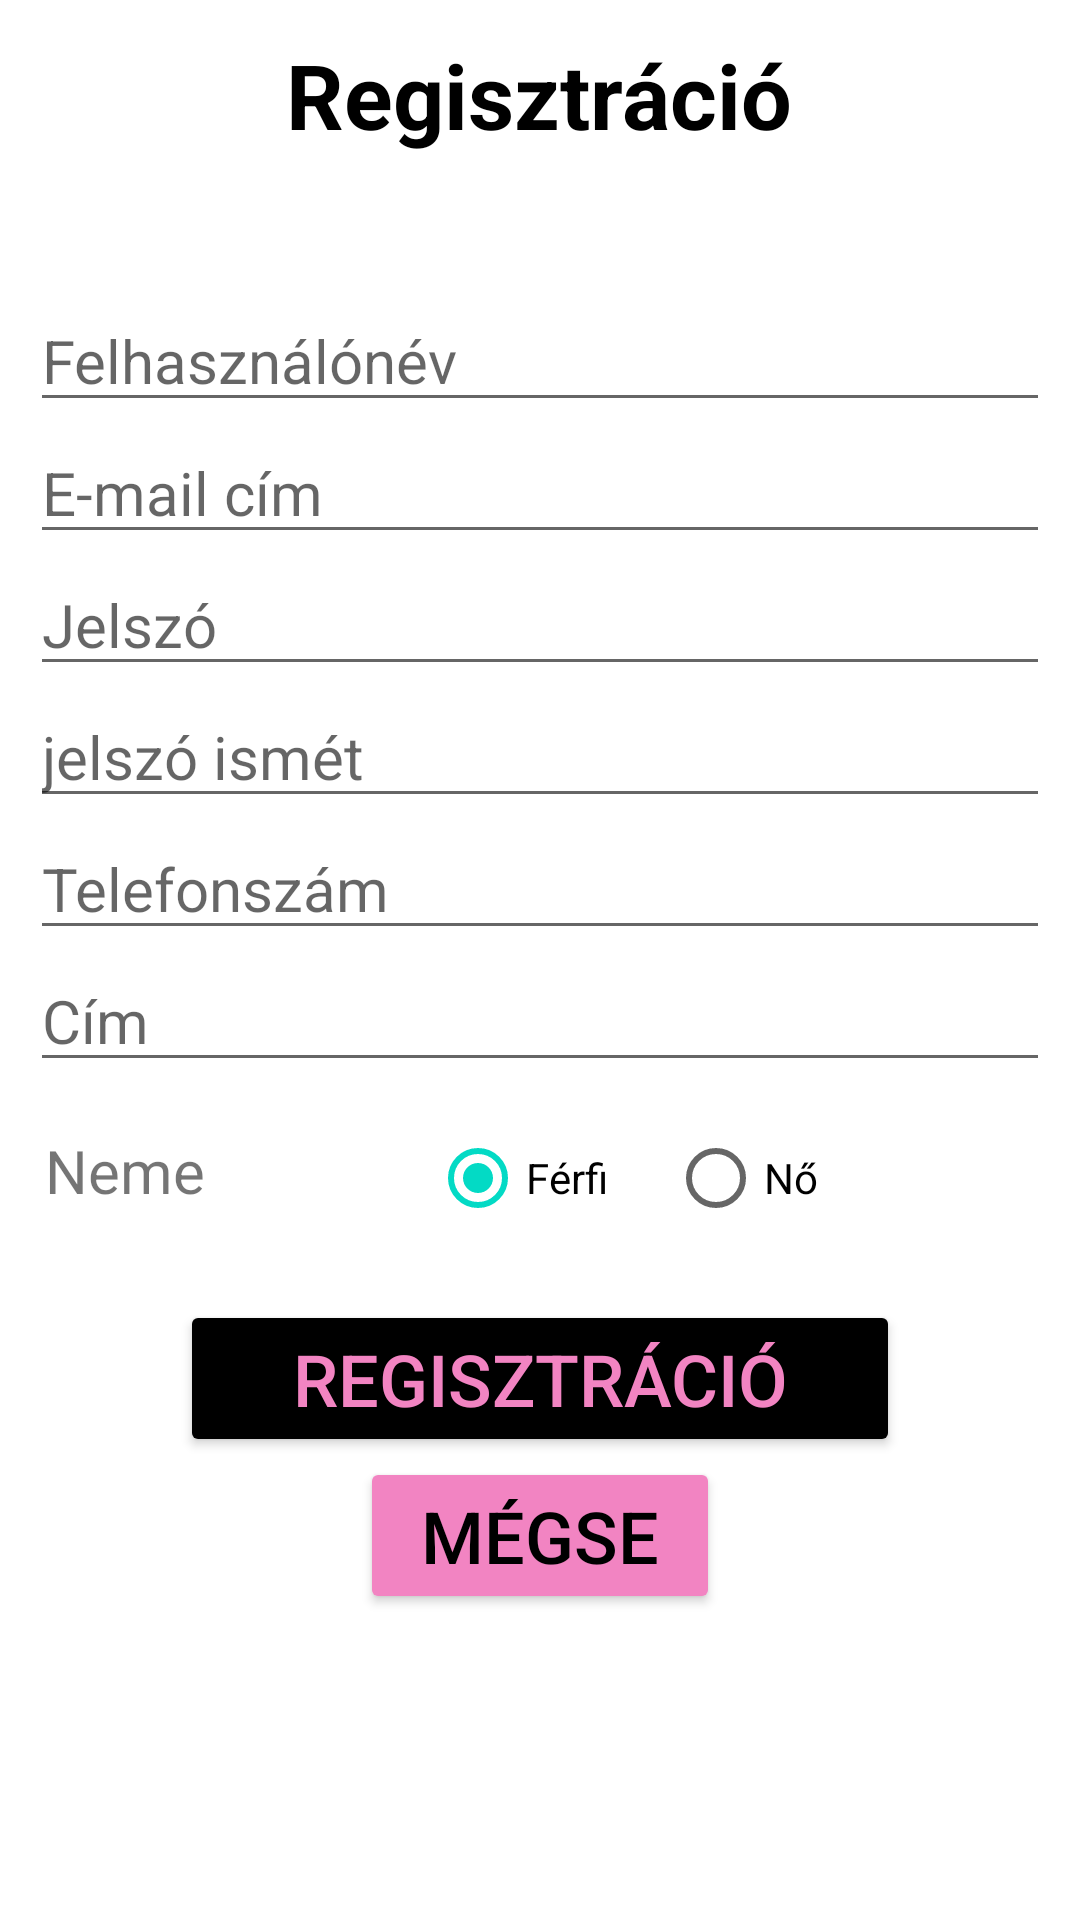

This screen was rendered from an Android layout file. Write that file and the resources it references.
<!-- AndroidManifest.xml: application theme Theme.ClothingWebshop -->
<!-- res/layout/activity_sign_up.xml -->
<?xml version="1.0" encoding="utf-8"?>
<androidx.constraintlayout.widget.ConstraintLayout xmlns:android="http://schemas.android.com/apk/res/android"
    xmlns:app="http://schemas.android.com/apk/res-auto"
    xmlns:tools="http://schemas.android.com/tools"
    android:layout_width="match_parent"
    android:layout_height="match_parent"
    android:background="@drawable/mainbackground"
    tools:context=".SignUpActivity">


    <TextView
        android:layout_width="wrap_content"
        android:layout_height="wrap_content"
        android:layout_marginBottom="45dp"

        android:text="@string/signup"
        android:textSize="30sp"
        android:textAlignment="center"
        android:textColor="@color/black"
        android:textStyle="bold"

        app:layout_constraintBottom_toTopOf="@+id/usernameEditText"
        app:layout_constraintEnd_toEndOf="parent"
        app:layout_constraintHorizontal_bias="0.497"
        app:layout_constraintStart_toStartOf="parent" />


    <EditText
        android:id="@+id/usernameEditText"
        android:layout_width="match_parent"
        android:layout_height="wrap_content"

        android:ems="8"
        android:layout_marginStart="10dp"
        android:layout_marginEnd="10dp"
        android:hint="@string/username"
        android:inputType="text"
        android:textSize="20sp"

        app:layout_constraintBottom_toBottomOf="parent"
        app:layout_constraintTop_toTopOf="parent"
        app:layout_constraintVertical_bias="0.162"
        tools:layout_editor_absoluteX="0dp" />

    <EditText
        android:id="@+id/emailEditText"
        android:layout_width="match_parent"
        android:layout_height="wrap_content"

        android:ems="8"
        android:layout_marginStart="10dp"
        android:layout_marginEnd="10dp"
        android:hint="@string/email"
        android:inputType="textEmailAddress"
        android:textSize="20sp"

        app:layout_constraintBottom_toBottomOf="parent"
        app:layout_constraintTop_toBottomOf="@+id/usernameEditText"
        app:layout_constraintVertical_bias="0.0"
        tools:layout_editor_absoluteX="0dp" />

    <EditText
        android:id="@+id/passwordEditText"
        android:layout_width="match_parent"
        android:layout_height="wrap_content"

        android:ems="8"
        android:layout_marginStart="10dp"
        android:layout_marginEnd="10dp"
        android:hint="@string/password"
        android:inputType="textPassword"
        android:textSize="20sp"

        app:layout_constraintBottom_toBottomOf="parent"
        app:layout_constraintTop_toBottomOf="@+id/emailEditText"
        app:layout_constraintVertical_bias="0.0"
        tools:layout_editor_absoluteX="0dp" />

    <EditText
        android:id="@+id/passwordConfirmEditText"
        android:layout_width="match_parent"
        android:layout_height="wrap_content"

        android:ems="8"
        android:layout_marginStart="10dp"
        android:layout_marginEnd="10dp"
        android:hint="@string/passwordConfirm"
        android:inputType="textPassword"
        android:textSize="20sp"

        app:layout_constraintBottom_toBottomOf="parent"
        app:layout_constraintTop_toBottomOf="@+id/passwordEditText"
        app:layout_constraintVertical_bias="0.0"
        tools:layout_editor_absoluteX="0dp" />

    <EditText
        android:id="@+id/phoneNumberEditText"
        android:layout_width="match_parent"
        android:layout_height="wrap_content"

        android:ems="8"
        android:layout_marginStart="10dp"
        android:layout_marginEnd="10dp"
        android:hint="@string/phoneNumber"
        android:inputType="phone"
        android:textSize="20sp"

        app:layout_constraintBottom_toBottomOf="parent"
        app:layout_constraintTop_toBottomOf="@+id/passwordConfirmEditText"
        app:layout_constraintVertical_bias="0.0"
        tools:layout_editor_absoluteX="0dp" />

    <EditText
        android:id="@+id/addressEditText"
        android:layout_width="match_parent"
        android:layout_height="wrap_content"

        android:ems="8"
        android:layout_marginStart="10dp"
        android:layout_marginEnd="10dp"
        android:hint="@string/address"
        android:inputType="textMultiLine|textPostalAddress"
        android:maxLines="3"
        android:textSize="20sp"

        app:layout_constraintBottom_toBottomOf="parent"
        app:layout_constraintTop_toBottomOf="@+id/phoneNumberEditText"
        app:layout_constraintVertical_bias="0.0"
        tools:layout_editor_absoluteX="0dp" />


    <RadioGroup
        android:id="@+id/genderRadioGroup"
        android:layout_width="match_parent"
        android:layout_height="wrap_content"
        android:layout_marginTop="8dp"
        android:orientation="horizontal"
        app:layout_constraintTop_toBottomOf="@+id/addressEditText"
        tools:layout_editor_absoluteX="0dp">

        <TextView
            android:layout_width="wrap_content"
            android:layout_height="wrap_content"
            android:text="@string/gender"
            android:textSize="20sp"
            android:layout_marginStart="15dp"/>


        <RadioButton
            android:id="@+id/default_gender"
            android:layout_width="wrap_content"
            android:layout_height="wrap_content"
            android:layout_marginStart="75dp"
            android:checked="true"
            android:text="@string/male" />

        <RadioButton
            android:layout_width="wrap_content"
            android:layout_height="wrap_content"
            android:layout_marginStart="20dp"
            android:checked="false"
            android:text="@string/female" />
    </RadioGroup>

    <Button
        android:id="@+id/signupButton"
        android:layout_width="match_parent"
        android:layout_height="wrap_content"

        android:onClick="signup"
        android:text="@string/signup"
        android:backgroundTint="@color/black"
        android:textColor="@color/pink"
        android:textAlignment="center"
        android:layout_marginStart="60dp"
        android:layout_marginEnd="60dp"
        android:textSize="24sp"

        app:layout_constraintBottom_toBottomOf="parent"
        app:layout_constraintTop_toBottomOf="@+id/genderRadioGroup"
        app:layout_constraintVertical_bias="0.098"
        tools:layout_editor_absoluteX="0dp" />

    <Button
        android:id="@+id/cancelButton"
        android:layout_width="match_parent"
        android:layout_height="wrap_content"

        android:onClick="cancel"
        android:text="@string/cancel"
        android:backgroundTint="@color/pink"
        android:textColor="@color/black"
        android:textAlignment="center"
        android:drawableEnd="@drawable/icon_cancel"
        android:layout_marginStart="120dp"
        android:layout_marginEnd="120dp"
        android:textSize="24sp"

        app:layout_constraintBottom_toBottomOf="parent"
        app:layout_constraintTop_toBottomOf="@+id/signupButton"
        app:layout_constraintVertical_bias="0.0"
        tools:layout_editor_absoluteX="0dp" />


</androidx.constraintlayout.widget.ConstraintLayout>
<!-- resources referenced by this layout -->
<resources>
  <color name="black">#FF000000</color>
  <color name="pink">#F284C2</color>
  <string name="address">Cím</string>
  <string name="cancel">Mégse</string>
  <string name="email">E-mail cím</string>
  <string name="female">Nő</string>
  <string name="gender">Neme</string>
  <string name="male">Férfi</string>
  <string name="password">Jelszó</string>
  <string name="passwordConfirm">jelszó ismét</string>
  <string name="phoneNumber">Telefonszám</string>
  <string name="signup">Regisztráció</string>
  <string name="username">Felhasználónév</string>
  <style name="Theme.ClothingWebshop" parent="Theme.MaterialComponents.DayNight.DarkActionBar">
          
          <item name="colorPrimary">@color/purple_500</item>
          <item name="colorPrimaryVariant">@color/purple_700</item>
          <item name="colorOnPrimary">@color/white</item>
          
          <item name="colorSecondary">@color/teal_200</item>
          <item name="colorSecondaryVariant">@color/teal_700</item>
          <item name="colorOnSecondary">@color/black</item>
          
          <item name="android:statusBarColor" tools:targetApi="l">?attr/colorPrimaryVariant</item>
          
      </style>
  <color name="purple_500">#FF6200EE</color>
  <color name="purple_700">#FF3700B3</color>
  <color name="white">#FFFFFFFF</color>
  <color name="teal_200">#FF03DAC5</color>
  <color name="teal_700">#FF018786</color>
</resources>
